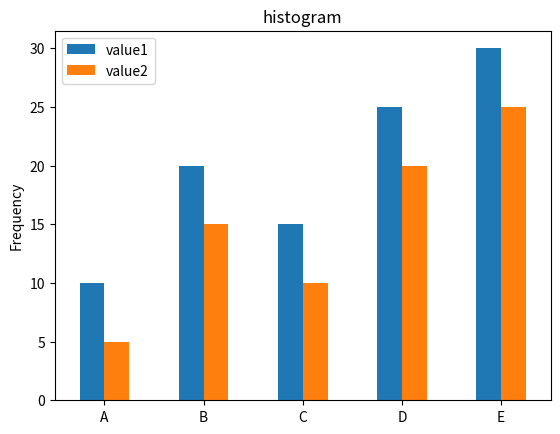
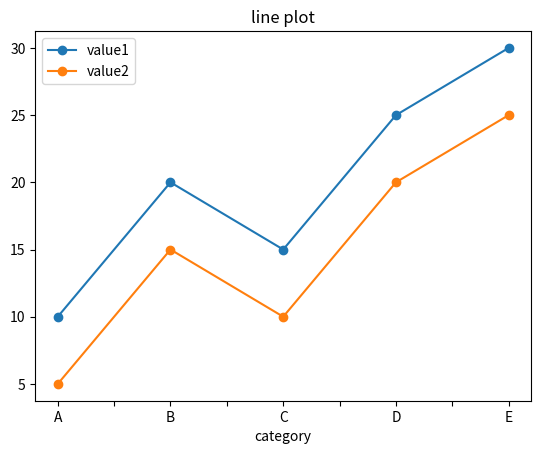
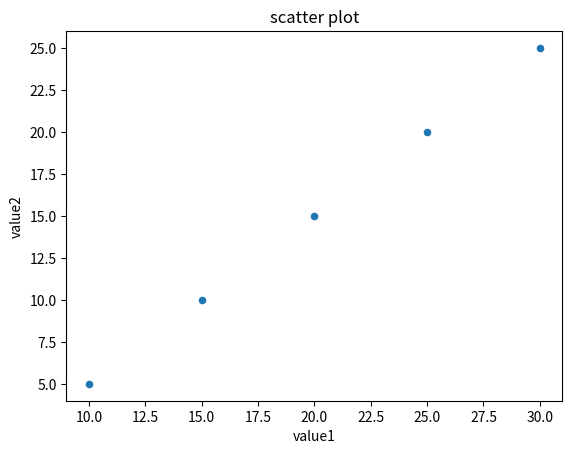

These figures' Python source, in order:
#6-a:Write a program which use Pandas inbuilt visualization to plot following graphs: i) Bar plots ii) Histograms  iii) Line plots  iv) Scatter plots
import numpy as np
import pandas as pd
import matplotlib.pyplot as plt
data={'category':['A','B','C','D','E'],'value1':[10,20,15,25,30], 'value2':[5,15,10,20,25]}
df=pd.DataFrame(data)
df.plot(kind='bar',x='category',y=['value1','value2'],title='bar plot')
plt.show()
df['value1'].plot(kind='hist',bins=10,title='histogram')
plt.show()
df.plot(kind='line',x='category',y=['value1','value2'],marker='o',title='line plot')
plt.show()
df.plot(kind='scatter',x='value1',y='value2',title='scatter plot')
